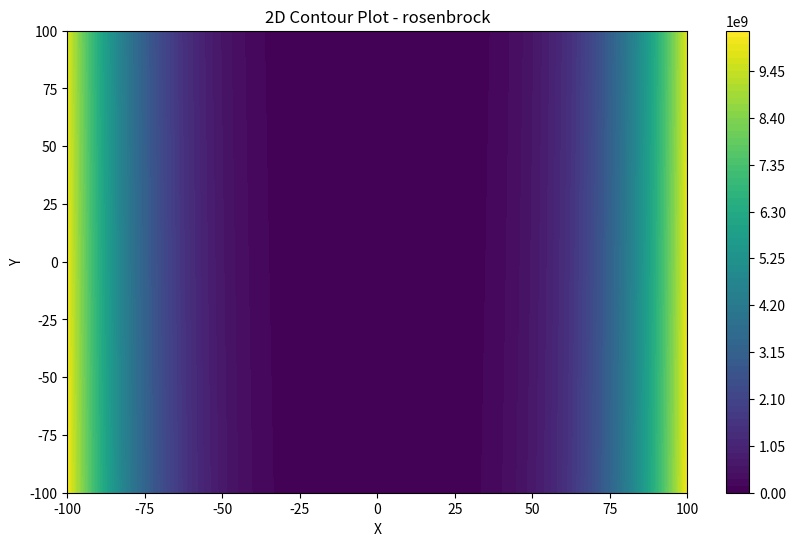

Write the Python code that produced this figure. (Note: this script raises an exception after producing the figure.)
import math
import numpy as np
import matplotlib.pyplot as plt
from mpl_toolkits.mplot3d import Axes3D


# 1. Rosenbrock Function
def rosenbrock(x, y):
    return (1 - x) ** 2 + 100 * (y - x ** 2) ** 2


# 2. Beale's Function
def beale(x, y):
    return (1.5 - x + x * y) ** 2 + (2.25 - x + x * y ** 2) ** 2 + (2.625 - x + x * y ** 3) ** 2


# 3. Matyas Function
def matyas(x, y):
    return 0.26 * (x ** 2 + y ** 2) - 0.48 * x * y


# 4. Himmelblau's Function
def himmelblau(x, y):
    return (x ** 2 + y - 11) ** 2 + (x + y ** 2 - 7) ** 2


# 5. Ackley's Function
def ackley(x, y):
    return -20 * math.exp(-0.2 * math.sqrt(0.5 * (x ** 2 + y ** 2))) - \
        math.exp(0.5 * (math.cos(2 * math.pi * x) + math.cos(2 * math.pi * y))) + math.e + 20


# 6. Levy Function
def levy(x, y):
    return math.sin(3 * math.pi * x) ** 2 + (x - 1) ** 2 * (1 + math.sin(3 * math.pi * y) ** 2) + \
        (y - 1) ** 2 * (1 + math.sin(2 * math.pi * y) ** 2)


# 7. Easom Function
def easom(x, y):
    return -math.cos(x) * math.cos(y) * math.exp(-(x - math.pi) ** 2 - (y - math.pi) ** 2)


# 8. Six-Hump Camel Back Function
def six_hump_camel_back(x, y):
    return (4 - 2.1 * x ** 2 + x ** 4 / 3) * x ** 2 + x * y + (-4 + 4 * y ** 2) * y ** 2


# 9. Cross-in-Tray Function
def cross_in_tray(x, y):
    return -0.0001 * (
                abs(math.sin(x) * math.sin(y) * math.exp(abs(100 - (math.sqrt(x ** 2 + y ** 2) / math.pi)))) + 1) ** 0.1


# 10. Eggholder Function
def eggholder(x, y):
    return -(y + 47) * math.sin(math.sqrt(abs(x / 2 + (y + 47)))) - x * math.sin(math.sqrt(abs(x - (y + 47))))


# 11. Holder Table Function
def holder_table(x, y):
    return -abs(math.sin(x) * math.cos(y) * math.exp(abs(1 - (math.sqrt(x ** 2 + y ** 2) / math.pi))))


# 12. Rastrigin Function
def rastrigin(x, y):
    return 20 + (x ** 2 - 10 * math.cos(2 * math.pi * x)) + (y ** 2 - 10 * math.cos(2 * math.pi * y))


# 13. Schaffer Function N. 2
def schaffer_N2(x, y):
    return 0.5 + ((math.sin(x ** 2 - y ** 2) ** 2 - 0.5) / (1 + 0.001 * (x ** 2 + y ** 2)) ** 2)


# 14. Styblinski-Tang Function
def styblinski_tang(x, y):
    return 0.5 * (x ** 4 - 16 * x ** 2 + 5 * x + y ** 4 - 16 * y ** 2 + 5 * y)


# 15. Bukin Function N. 6
def bukin_N6(x, y):
    return 100 * math.sqrt(abs(y - 0.01 * x ** 2)) + 0.01 * abs(x + 10)


# 16. Drop-Wave Function
def drop_wave(x, y):
    return - (1 + math.cos(12 * math.sqrt(x ** 2 + y ** 2))) / (0.5 * (x ** 2 + y ** 2) + 2)


# 17. Schwefel Function N. 2.21
def schwefel_N221(x, y):
    return max(abs(x), abs(y))


# 18. Schwefel Function N. 2.22
def schwefel_N222(x, y):
    return abs(x) + abs(y) + abs(x * y)


# 19. Schwefel Function N. 2.23
def schwefel_N223(x, y):
    return abs(x ** 2 - y) + abs(x - 2 * y ** 2 + 1)


# 20. Schwefel Function N. 2.26
def schwefel_N226(x, y):
    return 0.01 * (x ** 2 + y ** 2) + math.sin(x ** 2 + y ** 2)


# 21. Levi N.13 Function
def levi_N13(x, y):
    return math.sin(3 * math.pi * x) ** 2 + (x - 1) ** 2 * (1 + math.sin(3 * math.pi * y) ** 2) + \
        (y - 1) ** 2 * (1 + math.sin(2 * math.pi * y) ** 2)


# 22. Dixon-Price Function
def dixon_price(x, y):
    return (x - 1) ** 2 + 2 * (2 * y ** 2 - x) ** 2


# 23. Three-Hump Camel Function
def three_hump_camel(x, y):
    return 2 * x ** 2 - 1.05 * x ** 4 + (x ** 6 / 6) + x * y + y ** 2


# 24. Shubert's Function
def shubert(x, y):
    result = 0
    for i in range(1, 6):
        result += i * math.cos((i + 1) * x + i) * i * math.cos((i + 1) * y + i)
    return result


# 25. Michalewicz Function
def michalewicz(x, y):
    return -math.sin(x) * (math.sin(x ** 2 / math.pi) ** 20) - math.sin(y) * (math.sin(2 * y ** 2 / math.pi))


def plot_function(func):
    filename2D = "2D Contour Plot - " + func.__name__
    filename3D = "3D Surface Plot - " + func.__name__
    func_vec = np.vectorize(func)
    x = np.linspace(-100, 100, 1000)
    y = np.linspace(-100, 100, 1000)
    X, Y = np.meshgrid(x, y)
    Z = func_vec(X, Y)

    # 2D plot
    plt.figure(figsize=(10, 6))
    plt.contourf(X, Y, Z, levels=100, cmap='viridis')
    plt.colorbar()
    plt.title("2D Contour Plot - " + func.__name__)
    plt.xlabel('X')
    plt.ylabel('Y')

    # Save to file & clear the plot
    plt.savefig(f"./Plots/{filename2D}.png")
    plt.clf()

    # 3D plot
    fig = plt.figure(figsize=(10, 6))
    ax = fig.add_subplot(111, projection='3d')
    ax.plot_surface(X, Y, Z, cmap='viridis')
    ax.set_xlabel('X')
    ax.set_ylabel('Y')
    ax.set_zlabel('Z')
    plt.title("3D Surface Plot - " + func.__name__)

    # Save to file & clear the plot to not
    plt.savefig(f"./Plots/{filename3D}.png")
    plt.clf()


# Define Array containing all the functions
functions = [rosenbrock, beale, matyas, himmelblau, ackley,
             levy, easom, six_hump_camel_back, cross_in_tray, eggholder,
             holder_table, rastrigin, schaffer_N2, styblinski_tang, bukin_N6,
             drop_wave, schwefel_N221, schwefel_N222, schwefel_N223, schwefel_N226,
             levi_N13, dixon_price, three_hump_camel, shubert, michalewicz]

# Create 2D & 3D plots for all the functions
for test_function in functions:
    plot_function(test_function)
